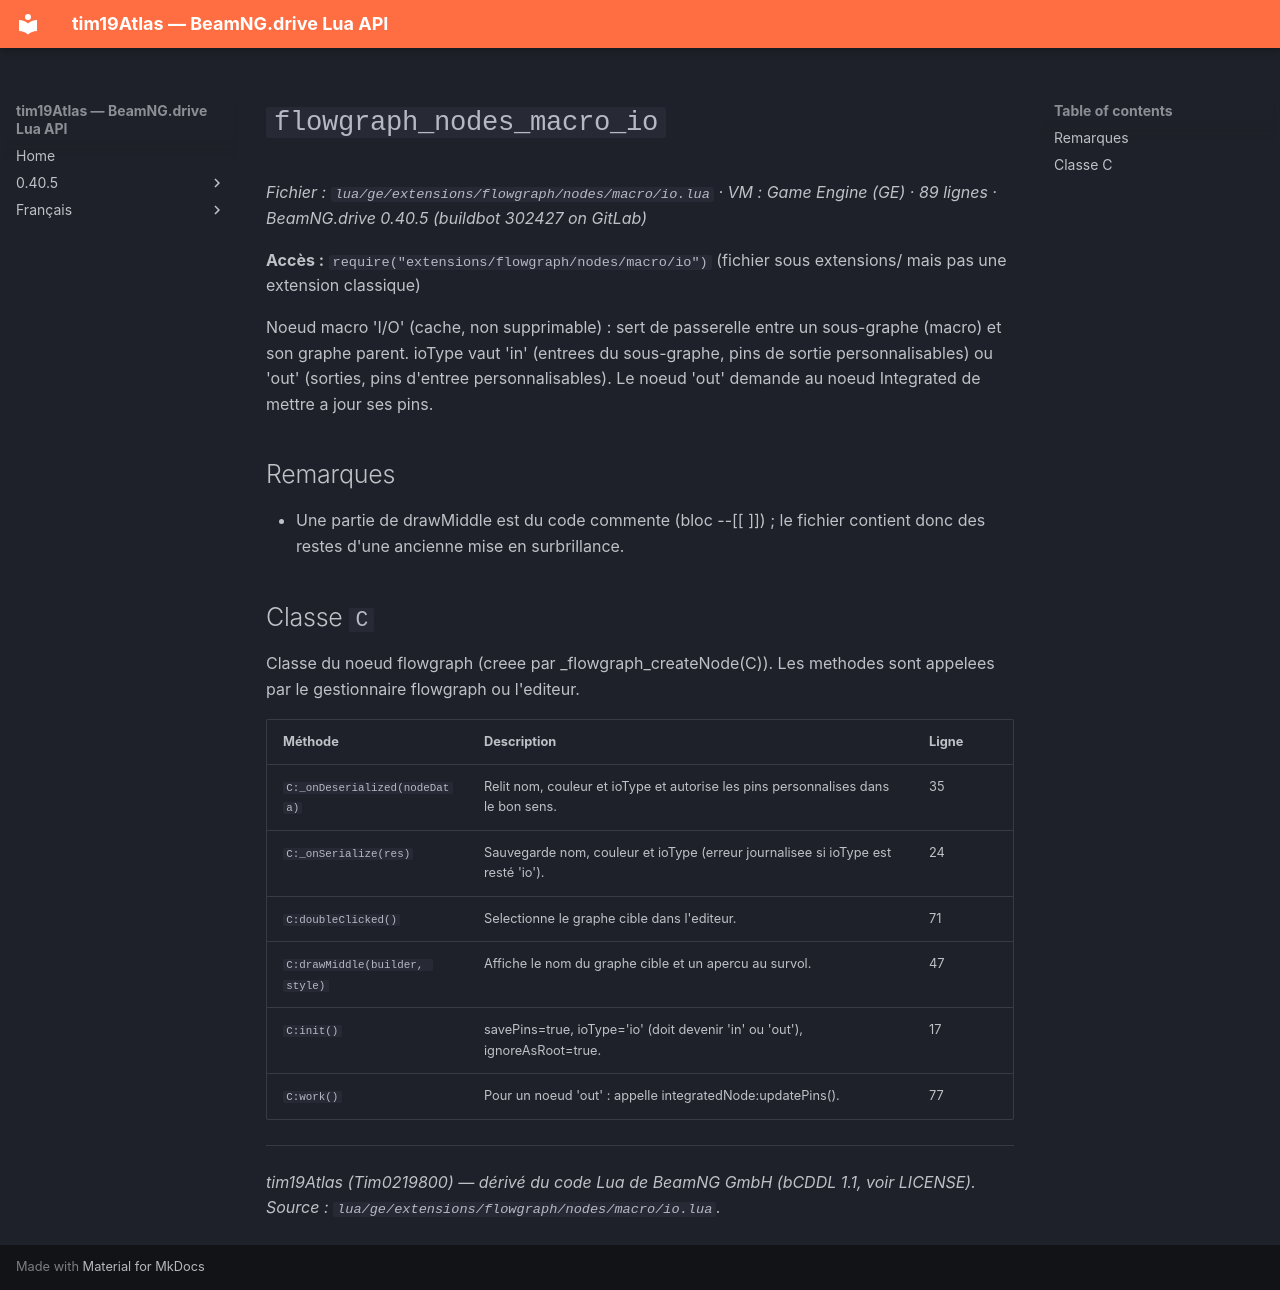

repository: Tim0219800/beamng-lua-atlas · page: fr/0.40.5/ge/extensions/flowgraph/nodes/macro/io.html · generator: mkdocs

# `flowgraph_nodes_macro_io`

*Fichier : `lua/ge/extensions/flowgraph/nodes/macro/io.lua` · VM : Game Engine (GE) · 89 lignes · BeamNG.drive 0.40.5 (buildbot 302427 on GitLab)*

**Accès :** `require("extensions/flowgraph/nodes/macro/io")` (fichier sous extensions/ mais pas une extension classique)

Noeud macro 'I/O' (cache, non supprimable) : sert de passerelle entre un sous-graphe (macro) et son graphe parent. ioType vaut 'in' (entrees du sous-graphe, pins de sortie personnalisables) ou 'out' (sorties, pins d'entree personnalisables). Le noeud 'out' demande au noeud Integrated de mettre a jour ses pins.

## Remarques

- Une partie de drawMiddle est du code commente (bloc --[[ ]]) ; le fichier contient donc des restes d'une ancienne mise en surbrillance.

## Classe `C`

Classe du noeud flowgraph (creee par _flowgraph_createNode(C)). Les methodes sont appelees par le gestionnaire flowgraph ou l'editeur.

| Méthode | Description | Ligne |
|---|---|---|
| `C:_onDeserialized(nodeData)` | Relit nom, couleur et ioType et autorise les pins personnalises dans le bon sens. | 35 |
| `C:_onSerialize(res)` | Sauvegarde nom, couleur et ioType (erreur journalisee si ioType est resté 'io'). | 24 |
| `C:doubleClicked()` | Selectionne le graphe cible dans l'editeur. | 71 |
| `C:drawMiddle(builder, style)` | Affiche le nom du graphe cible et un apercu au survol. | 47 |
| `C:init()` | savePins=true, ioType='io' (doit devenir 'in' ou 'out'), ignoreAsRoot=true. | 17 |
| `C:work()` | Pour un noeud 'out' : appelle integratedNode:updatePins(). | 77 |

---
*tim19Atlas (Tim0219800) — dérivé du code Lua de BeamNG GmbH (bCDDL 1.1, voir LICENSE). Source : `lua/ge/extensions/flowgraph/nodes/macro/io.lua`.*
